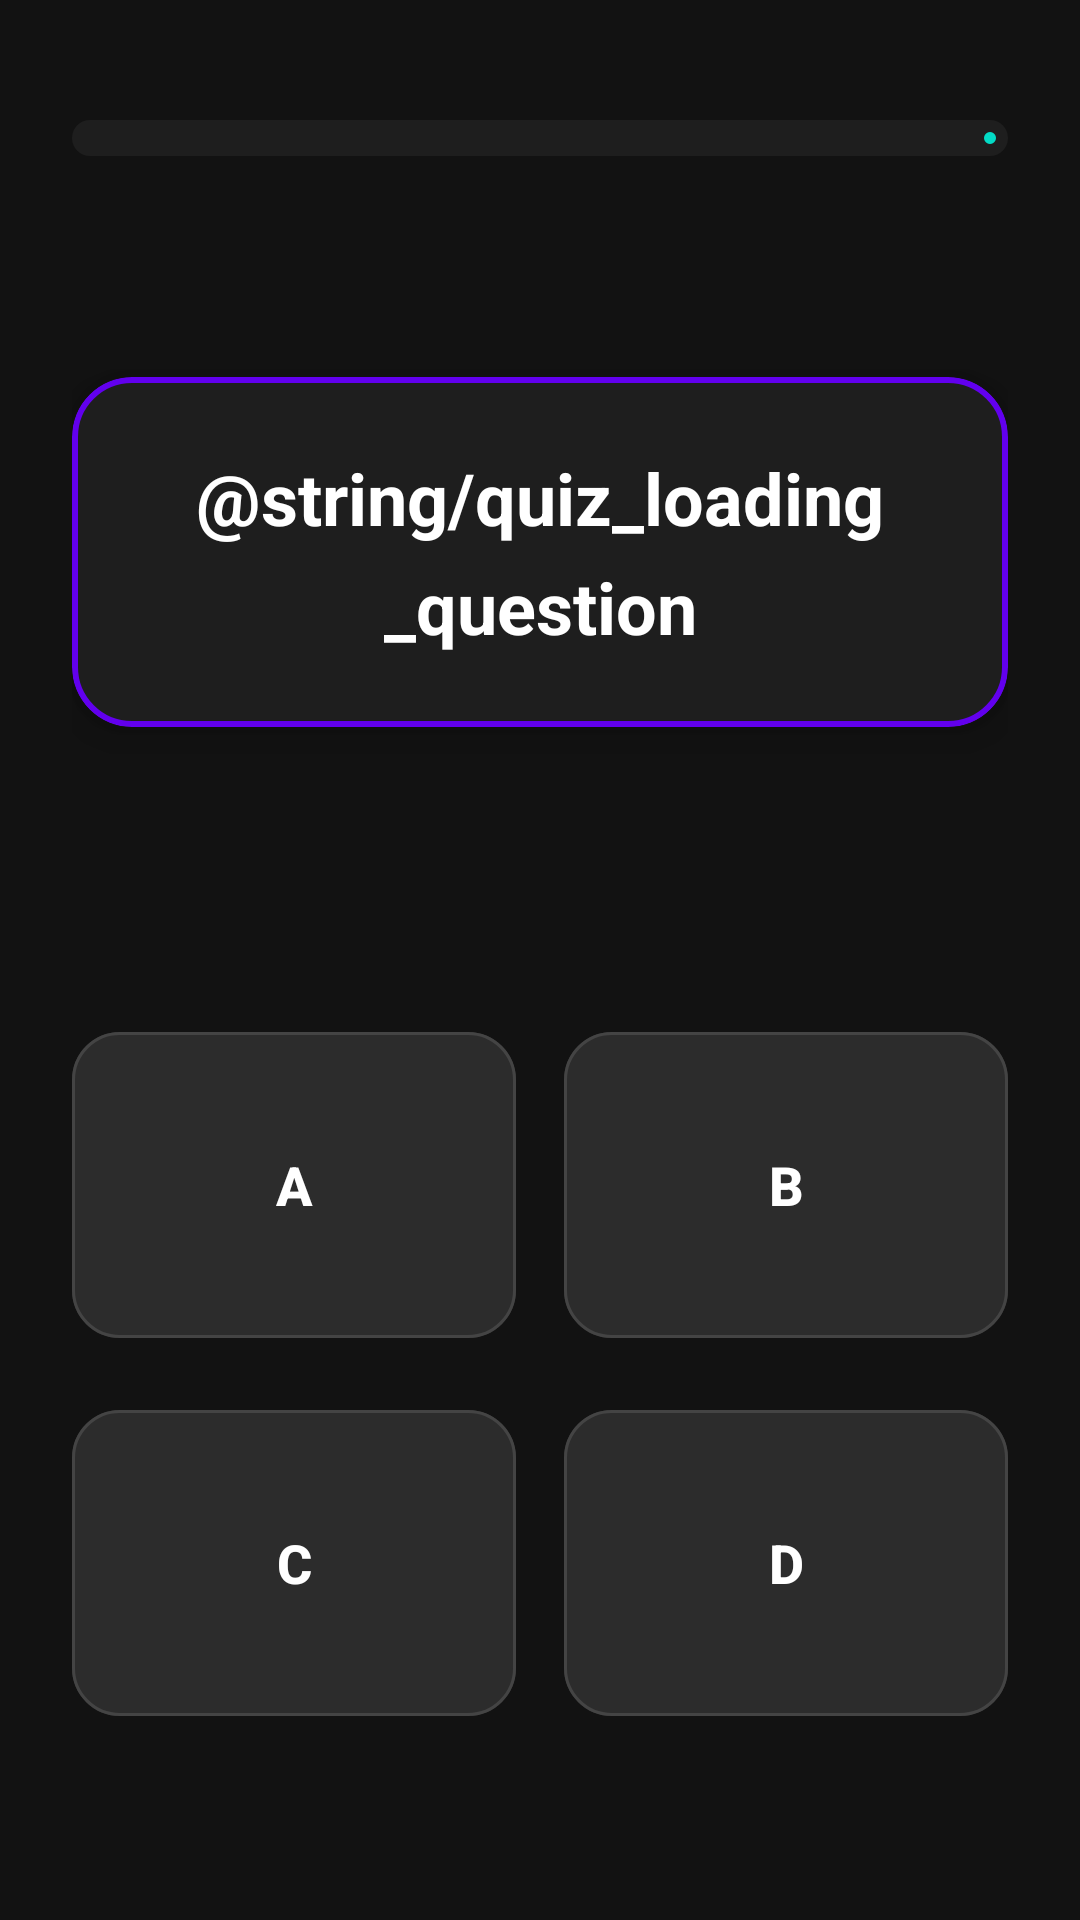

Reconstruct the res/layout file that produces this screen, plus the resources it refers to.
<!-- AndroidManifest.xml: application theme Theme.MobileQuizApp -->
<!-- res/layout/activity_play_quiz.xml -->
<?xml version="1.0" encoding="utf-8"?>
<androidx.constraintlayout.widget.ConstraintLayout
    xmlns:android="http://schemas.android.com/apk/res/android"
    xmlns:app="http://schemas.android.com/apk/res-auto"
    android:layout_width="match_parent"
    android:layout_height="match_parent"
    android:background="#121212"
    android:padding="24dp">

    <com.google.android.material.progressindicator.LinearProgressIndicator
        android:id="@+id/progressBar"
        android:layout_width="0dp"
        android:layout_height="wrap_content"
        android:layout_marginTop="16dp"
        android:max="10000"
        android:progress="10000"
        app:indicatorColor="#03DAC5"
        app:trackColor="#1E1E1E"
        app:trackCornerRadius="8dp"
        app:trackThickness="12dp"
        app:layout_constraintTop_toTopOf="parent"
        app:layout_constraintStart_toStartOf="parent"
        app:layout_constraintEnd_toEndOf="parent" />

    <com.google.android.material.card.MaterialCardView
        android:id="@+id/cardQuestion"
        android:layout_width="0dp"
        android:layout_height="wrap_content"
        android:layout_marginTop="32dp"
        app:cardBackgroundColor="#1E1E1E"
        app:cardCornerRadius="20dp"
        app:cardElevation="8dp"
        app:strokeColor="#6200EE"
        app:strokeWidth="2dp"
        app:layout_constraintTop_toBottomOf="@+id/progressBar"
        app:layout_constraintBottom_toTopOf="@+id/btnAnswer1"
        app:layout_constraintStart_toStartOf="parent"
        app:layout_constraintEnd_toEndOf="parent"
        app:layout_constraintVertical_bias="0.3">

        <LinearLayout
            android:layout_width="match_parent"
            android:layout_height="wrap_content"
            android:orientation="vertical"
            android:gravity="center"
            android:padding="24dp">

            <ImageView
                android:id="@+id/ivQuestionImage"
                android:layout_width="match_parent"
                android:layout_height="180dp"
                android:layout_marginBottom="16dp"
                android:scaleType="fitCenter"
                android:visibility="gone" />

            <WebView
                android:id="@+id/wvYoutube"
                android:layout_width="match_parent"
                android:layout_height="180dp"
                android:layout_marginBottom="16dp"
                android:visibility="gone" />

            <TextView
                android:id="@+id/tvQuestion"
                android:layout_width="match_parent"
                android:layout_height="wrap_content"
                android:lineSpacingExtra="8dp"
                android:text="@string/quiz_loading_question"
                android:textAlignment="center"
                android:textColor="#FFFFFF"
                android:textSize="24sp"
                android:textStyle="bold" />
        </LinearLayout>

    </com.google.android.material.card.MaterialCardView>

    <com.google.android.material.button.MaterialButton
        android:id="@+id/btnAnswer1"
        android:layout_width="0dp"
        android:layout_height="wrap_content"
        android:minHeight="110dp"
        android:layout_marginEnd="8dp"
        android:layout_marginBottom="16dp"
        android:text="A"
        android:textColor="#FFFFFF"
        android:textSize="18sp"
        android:textStyle="bold"
        android:backgroundTint="#2C2C2C"
        app:cornerRadius="16dp"
        app:strokeColor="#444444"
        app:strokeWidth="1dp"
        android:elevation="4dp"
        app:layout_constraintBottom_toTopOf="@+id/btnAnswer3"
        app:layout_constraintStart_toStartOf="parent"
        app:layout_constraintEnd_toStartOf="@+id/btnAnswer2" />

    <com.google.android.material.button.MaterialButton
        android:id="@+id/btnAnswer2"
        android:layout_width="0dp"
        android:layout_height="wrap_content"
        android:minHeight="110dp"
        android:layout_marginStart="8dp"
        android:layout_marginBottom="16dp"
        android:text="B"
        android:textColor="#FFFFFF"
        android:textSize="18sp"
        android:textStyle="bold"
        android:backgroundTint="#2C2C2C"
        app:cornerRadius="16dp"
        app:strokeColor="#444444"
        app:strokeWidth="1dp"
        android:elevation="4dp"
        app:layout_constraintBottom_toTopOf="@+id/btnAnswer4"
        app:layout_constraintStart_toEndOf="@+id/btnAnswer1"
        app:layout_constraintEnd_toEndOf="parent" />

    <com.google.android.material.button.MaterialButton
        android:id="@+id/btnAnswer3"
        android:layout_width="0dp"
        android:layout_height="wrap_content"
        android:minHeight="110dp"
        android:layout_marginEnd="8dp"
        android:layout_marginBottom="40dp"
        android:text="C"
        android:textColor="#FFFFFF"
        android:textSize="18sp"
        android:textStyle="bold"
        android:backgroundTint="#2C2C2C"
        app:cornerRadius="16dp"
        app:strokeColor="#444444"
        app:strokeWidth="1dp"
        android:elevation="4dp"
        app:layout_constraintBottom_toBottomOf="parent"
        app:layout_constraintStart_toStartOf="parent"
        app:layout_constraintEnd_toStartOf="@+id/btnAnswer4" />

    <com.google.android.material.button.MaterialButton
        android:id="@+id/btnAnswer4"
        android:layout_width="0dp"
        android:layout_height="wrap_content"
        android:minHeight="110dp"
        android:layout_marginStart="8dp"
        android:layout_marginBottom="40dp"
        android:text="D"
        android:textColor="#FFFFFF"
        android:textSize="18sp"
        android:textStyle="bold"
        android:backgroundTint="#2C2C2C"
        app:cornerRadius="16dp"
        app:strokeColor="#444444"
        app:strokeWidth="1dp"
        android:elevation="4dp"
        app:layout_constraintBottom_toBottomOf="parent"
        app:layout_constraintStart_toEndOf="@+id/btnAnswer3"
        app:layout_constraintEnd_toEndOf="parent" />

</androidx.constraintlayout.widget.ConstraintLayout>
<!-- resources referenced by this layout -->
<resources>
  <string name="quiz_loading_question">Ładowanie pytania...</string>
  <style name="Theme.MobileQuizApp" parent="Base.Theme.MobileQuizApp" />
  <style name="Base.Theme.MobileQuizApp" parent="Theme.Material3.DayNight.NoActionBar">
          
          
      </style>
</resources>
